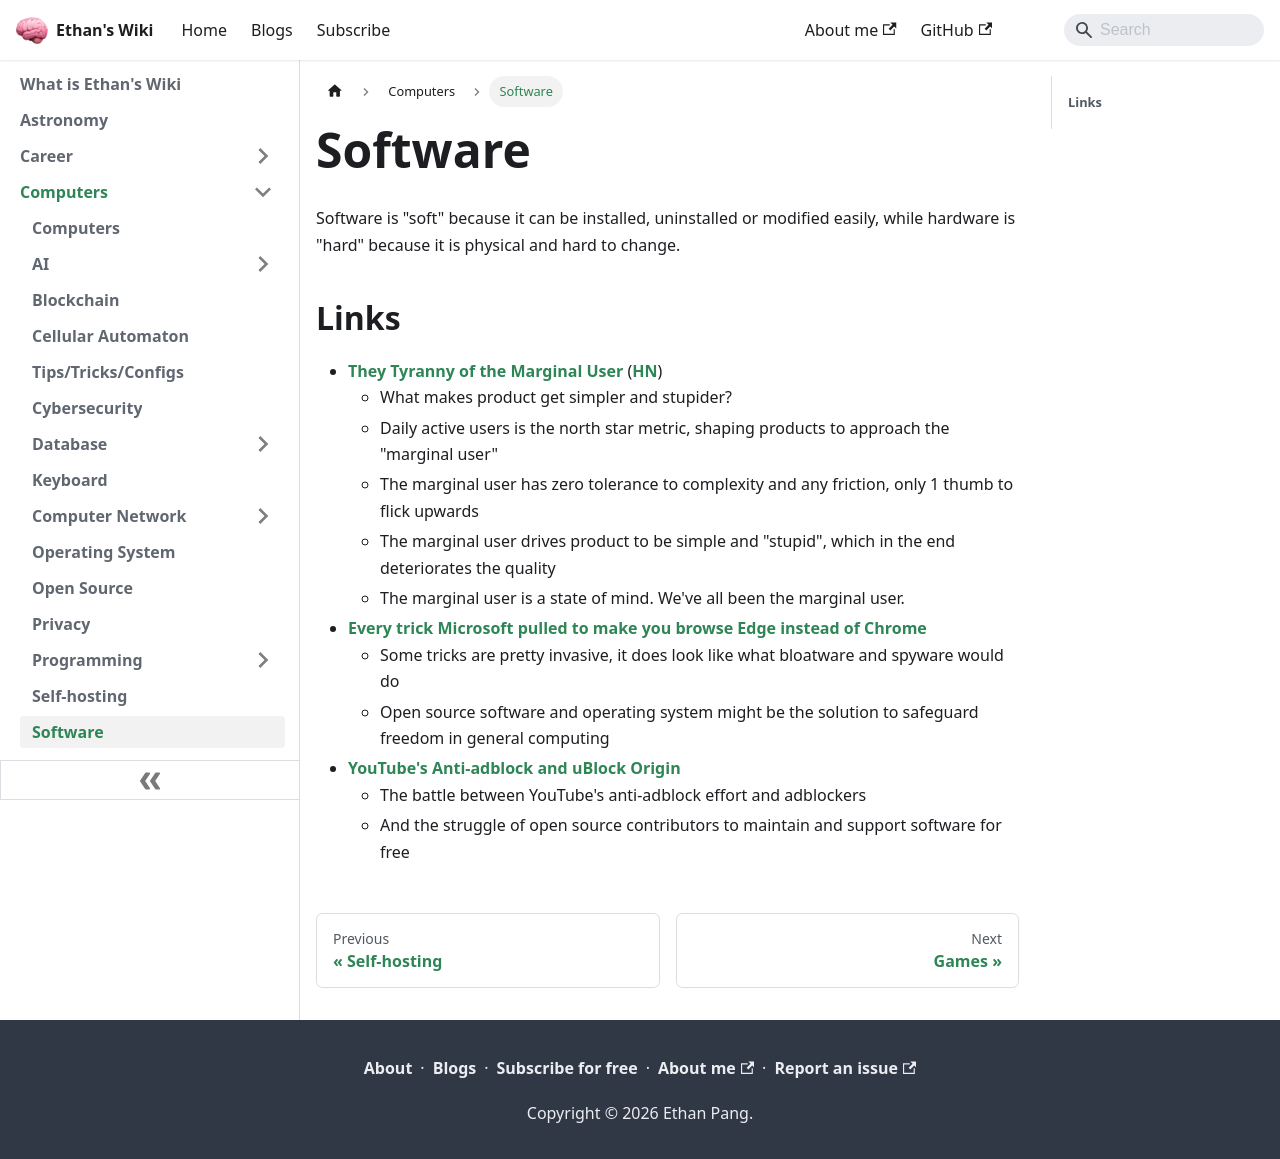

repository: ethanppl/wiki · page: computers/software.html · generator: docusaurus

# Software

Software is "soft" because it can be installed, uninstalled or modified easily,
while hardware is "hard" because it is physical and hard to change.

## Links

- [They Tyranny of the Marginal User](https://nothinghuman.substack.com/p/the-tyranny-of-the-marginal-user)
  ([HN](https://news.ycombinator.com/item?id=37509507))
  - What makes product get simpler and stupider?
  - Daily active users is the north star metric, shaping products to approach
    the "marginal user"
  - The marginal user has zero tolerance to complexity and any friction, only 1
    thumb to flick upwards
  - The marginal user drives product to be simple and "stupid", which in the end
    deteriorates the quality
  - The marginal user is a state of mind. We've all been the marginal user.
- [Every trick Microsoft pulled to make you browse Edge instead of Chrome](https://www.theverge.com/23935029/microsoft-edge-forced-windows-10-google-chrome-fight)
  - Some tricks are pretty invasive, it does look like what bloatware and
    spyware would do
  - Open source software and operating system might be the solution to safeguard
    freedom in general computing
- [YouTube's Anti-adblock and uBlock Origin](https://andadinosaur.com/youtube-s-anti-adblock-and-ublock-origin)
  - The battle between YouTube's anti-adblock effort and adblockers
  - And the struggle of open source contributors to maintain and support
    software for free
